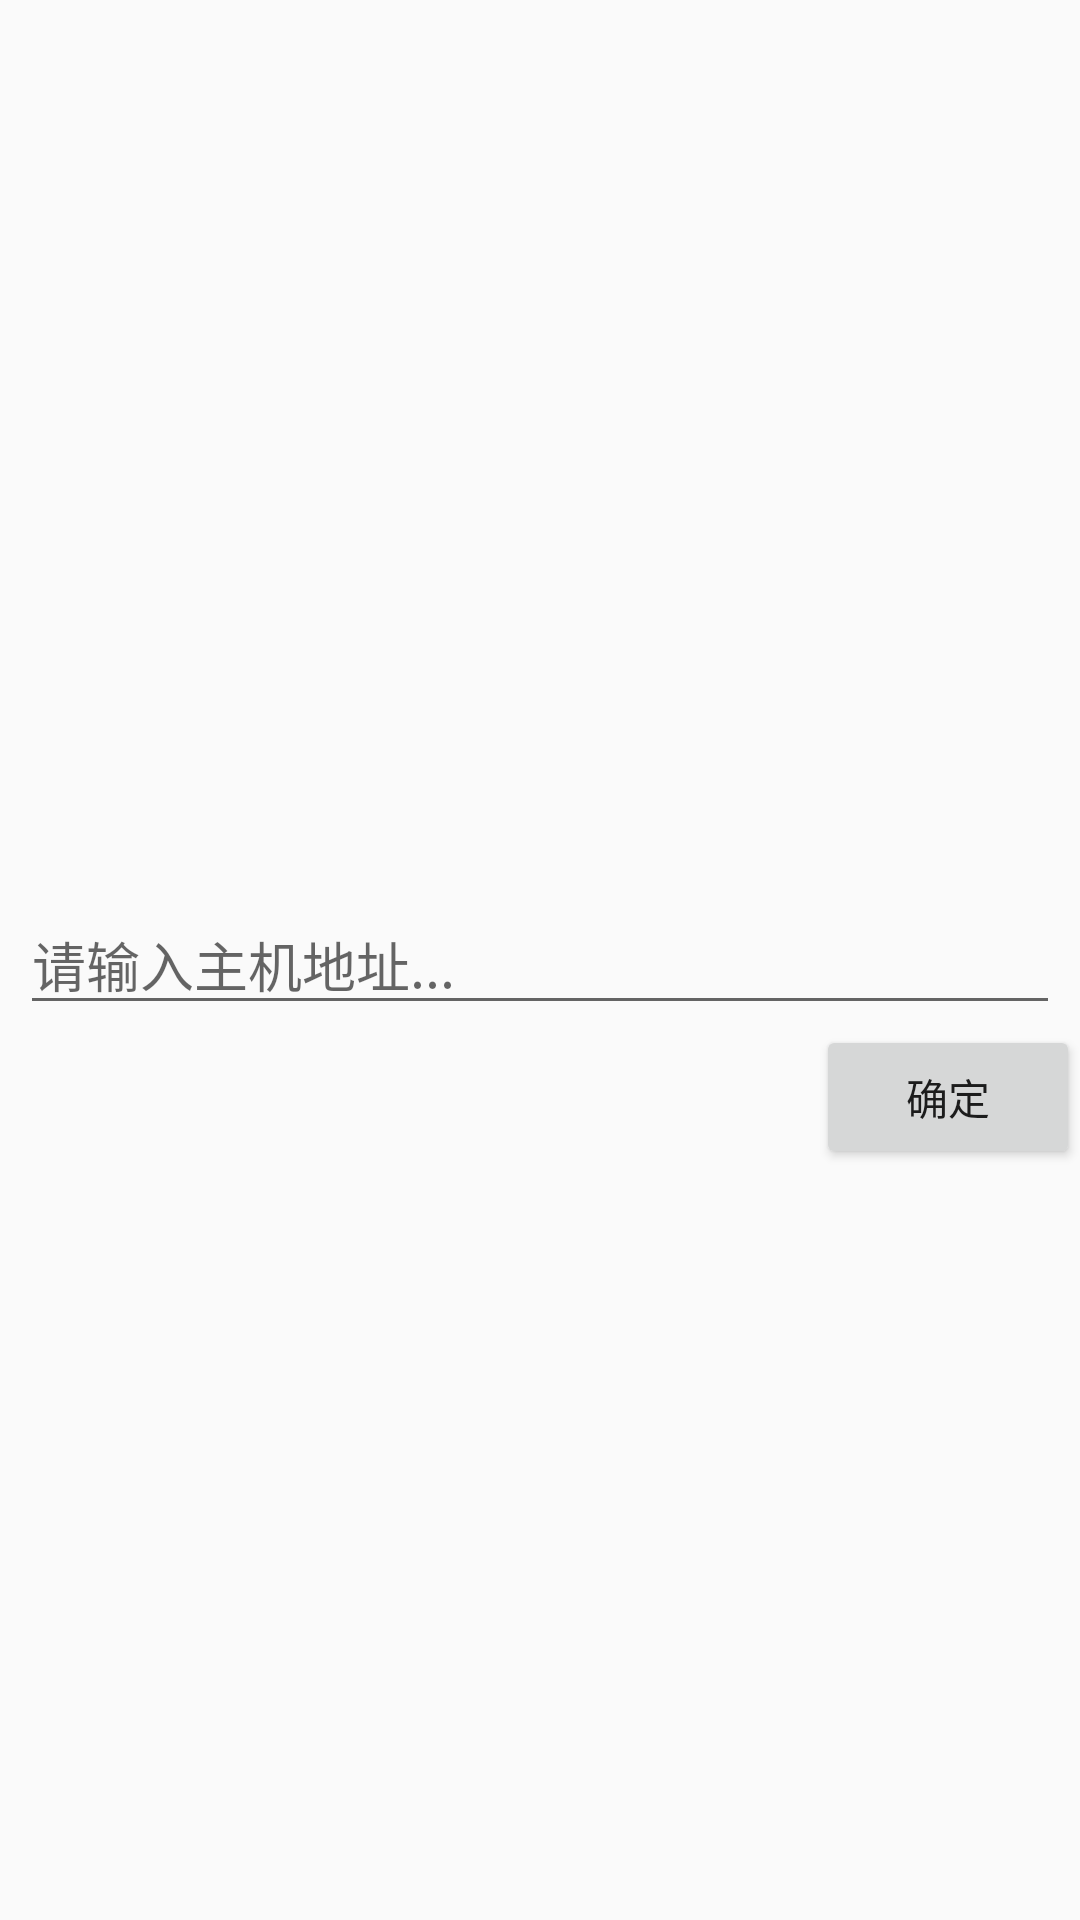

Layout XML and referenced resources for this Android screen:
<!-- AndroidManifest.xml: application theme AppTheme -->
<!-- res/layout/layout_fragment_connect_host.xml -->
<?xml version="1.0" encoding="utf-8"?>
<RelativeLayout xmlns:android="http://schemas.android.com/apk/res/android"
    android:layout_width="match_parent"
    android:layout_height="match_parent">

    <LinearLayout
        android:id="@+id/linearLayout_editText_layout"
        android:layout_width="match_parent"
        android:layout_height="wrap_content"
        android:layout_centerInParent="true">


        <android.support.design.widget.TextInputEditText
            android:id="@+id/editText_connect_host"
            android:layout_width="match_parent"
            android:layout_height="wrap_content"
            android:layout_marginLeft="20px"
            android:layout_marginRight="20px"
            android:hint="@string/input_agent_adress"
            />
    </LinearLayout>

    <android.support.v7.widget.AppCompatButton
        android:id="@+id/button_connect_host"
        android:layout_below="@+id/linearLayout_editText_layout"
        android:layout_width="wrap_content"
        android:layout_height="wrap_content"
        android:layout_alignParentRight="true"
        android:text="@string/confirm" />
</RelativeLayout>
<!-- resources referenced by this layout -->
<resources>
  <string name="confirm">确定</string>
  <string name="input_agent_adress">请输入主机地址...</string>
  <style name="AppTheme" parent="Theme.AppCompat.Light.DarkActionBar">
          
          <item name="colorPrimary">@color/colorPrimary</item>
          <item name="colorPrimaryDark">@color/colorPrimaryDark</item>
          <item name="colorAccent">@color/colorAccent</item>
      </style>
  <color name="colorPrimary">#3F51B5</color>
  <color name="colorPrimaryDark">#303F9F</color>
  <color name="colorAccent">#FF4081</color>
</resources>
